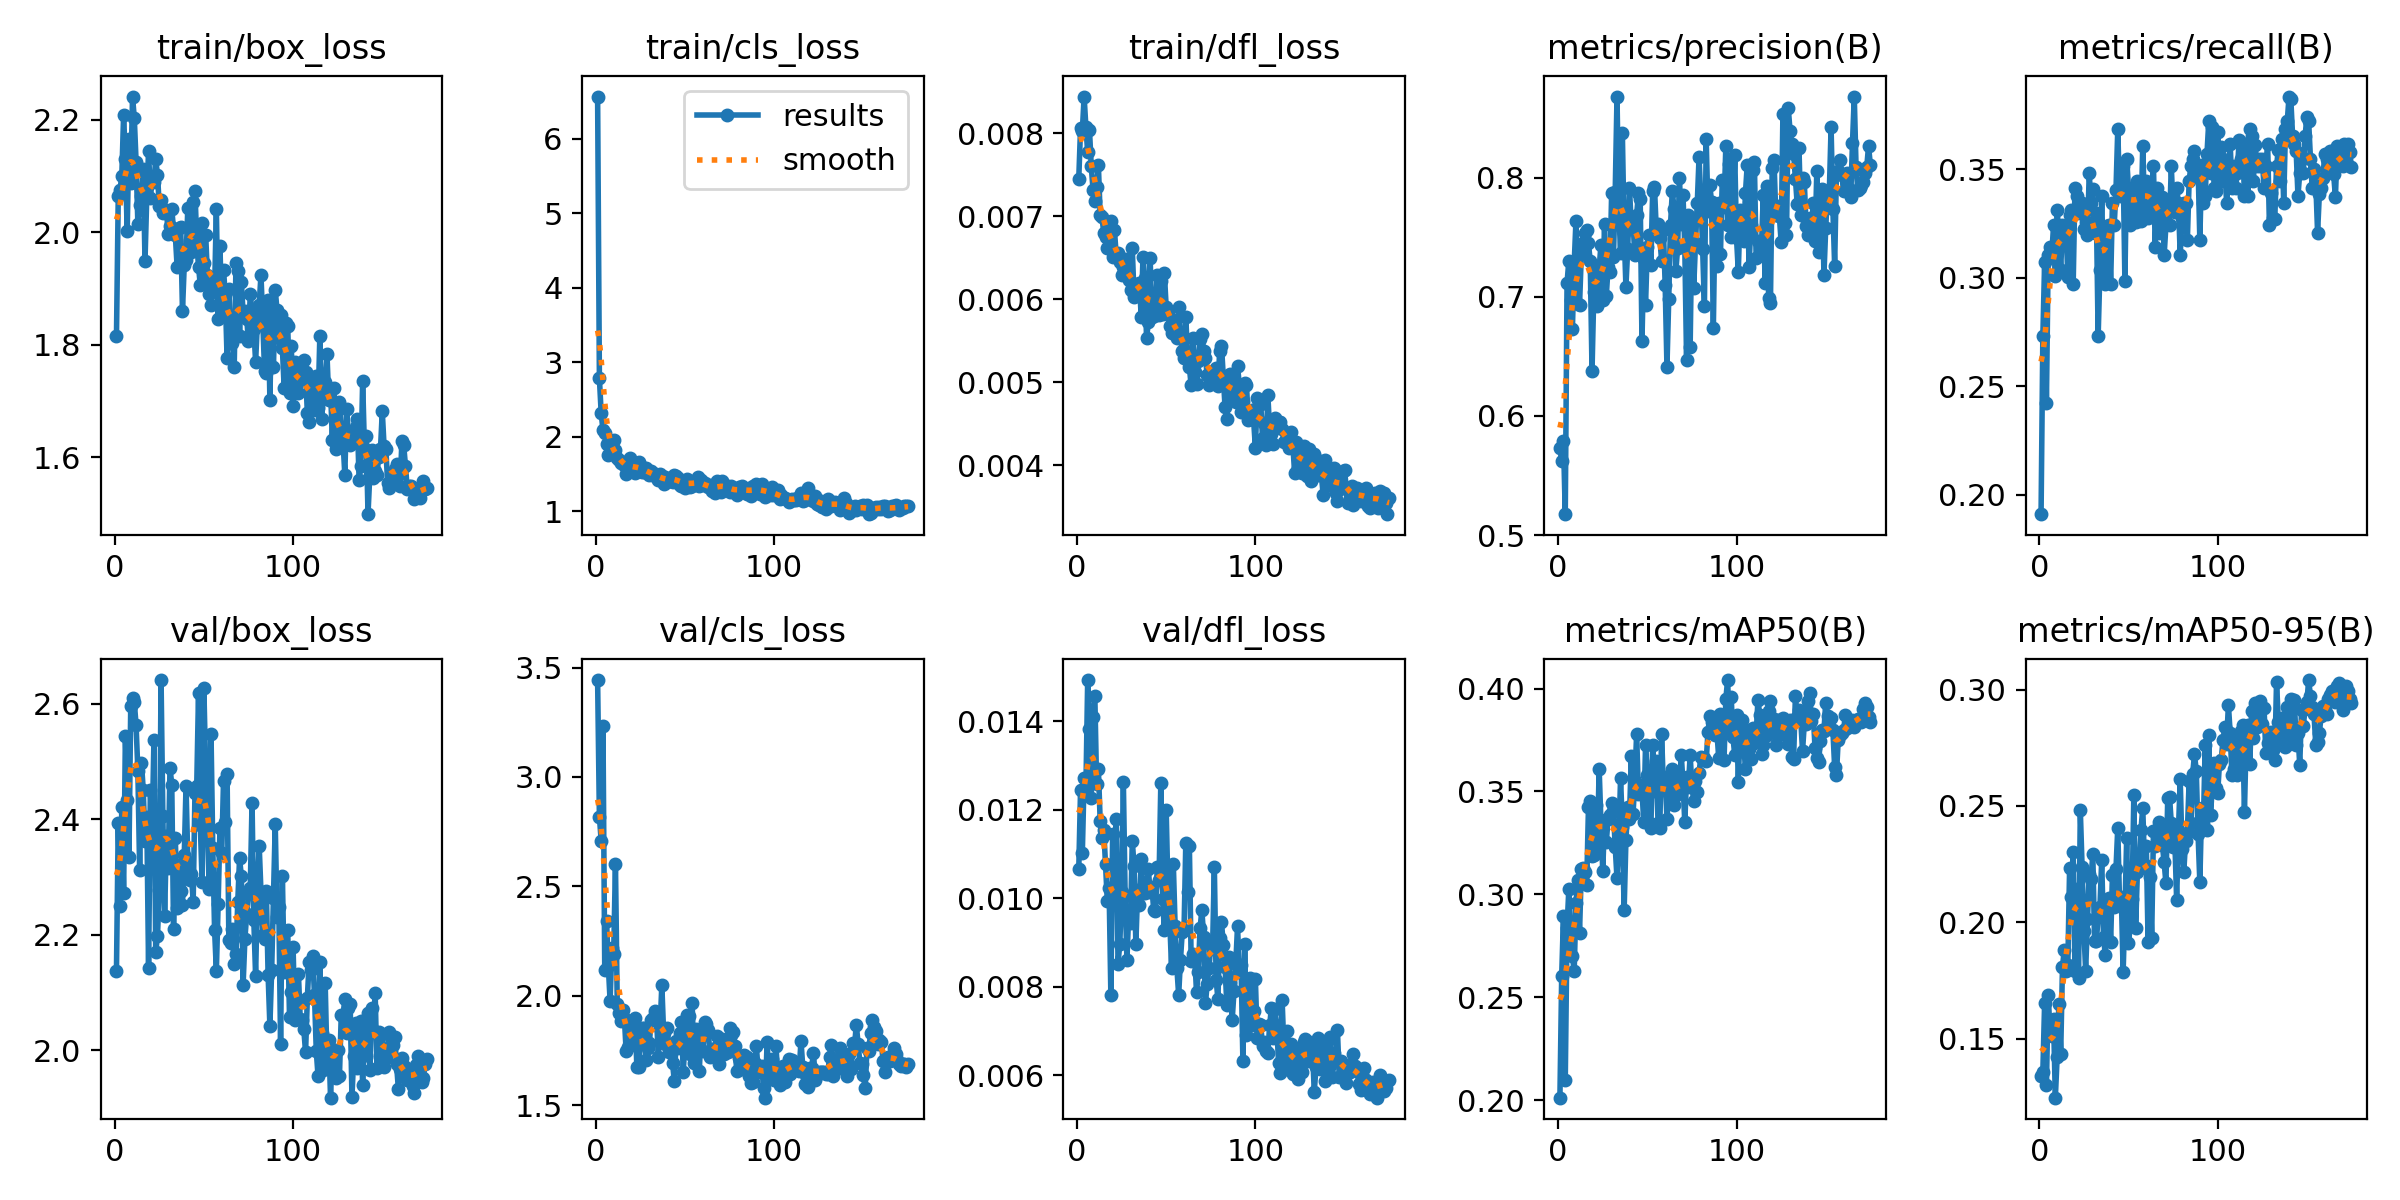

The file beside this chart, header and first rows:
epoch, time, train/box_loss, train/cls_loss, train/dfl_loss, metrics/precision(B), metrics/recall(B), metrics/mAP50(B), metrics/mAP50-95(B), val/box_loss, val/cls_loss, val/dfl_loss, lr/pg0, lr/pg1, lr/pg2
1, 14.88, 1.815, 6.565, 0.00745, 0.573, 0.1911, 0.2012, 0.1339, 2.138, 3.443, 0.01065, 0.0006508, 0.0006508, 0.0006508
2, 27.61, 2.064, 2.786, 0.00806, 0.5617, 0.273, 0.2605, 0.1358, 2.393, 2.818, 0.01245, 0.00131, 0.00131, 0.00131
3, 40.34, 2.075, 2.317, 0.00802, 0.5791, 0.3072, 0.2895, 0.1653, 2.25, 2.709, 0.01102, 0.001962, 0.001962, 0.001962
4, 53.05, 2.101, 2.092, 0.00844, 0.5175, 0.2423, 0.21, 0.1302, 2.422, 3.233, 0.01272, 0.001966, 0.001966, 0.001966
5, 65.76, 2.208, 2.048, 0.00807, 0.7115, 0.3106, 0.2839, 0.1688, 2.272, 2.116, 0.01247, 0.001955, 0.001955, 0.001955
6, 78.42, 2.131, 1.905, 0.00777, 0.7304, 0.314, 0.3026, 0.1533, 2.544, 2.344, 0.01493, 0.001943, 0.001943, 0.001943
7, 91.06, 2.002, 1.76, 0.00804, 0.6973, 0.3106, 0.2839, 0.1512, 2.433, 2.136, 0.01383, 0.001932, 0.001932, 0.001932
8, 103.7, 2.166, 1.868, 0.0076, 0.6733, 0.3242, 0.27, 0.1585, 2.334, 1.976, 0.01227, 0.001921, 0.001921, 0.001921
9, 116.4, 2.088, 1.792, 0.00732, 0.7277, 0.301, 0.2626, 0.1247, 2.597, 2.22, 0.0141, 0.001909, 0.001909, 0.001909
10, 129, 2.242, 1.957, 0.00718, 0.7638, 0.3312, 0.2959, 0.1419, 2.609, 2.192, 0.01458, 0.001898, 0.001898, 0.001898
11, 141.7, 2.203, 1.825, 0.00735, 0.694, 0.3208, 0.3071, 0.165, 2.602, 2.603, 0.01257, 0.001887, 0.001887, 0.001887
12, 154.4, 2.126, 1.721, 0.00761, 0.6933, 0.3038, 0.2814, 0.1436, 2.563, 1.962, 0.01291, 0.001876, 0.001876, 0.001876
13, 167, 2.015, 1.683, 0.00701, 0.7356, 0.3242, 0.3123, 0.1809, 2.484, 1.922, 0.01175, 0.001864, 0.001864, 0.001864
14, 179.7, 2.049, 1.65, 0.00699, 0.7453, 0.3208, 0.3128, 0.188, 2.312, 1.886, 0.01137, 0.001853, 0.001853, 0.001853
15, 192.4, 2.065, 1.659, 0.0068, 0.7537, 0.3238, 0.3108, 0.1792, 2.498, 1.934, 0.01153, 0.001842, 0.001842, 0.001842
16, 205.1, 2.112, 1.617, 0.00675, 0.7558, 0.3003, 0.3044, 0.1818, 2.451, 1.899, 0.01077, 0.00183, 0.00183, 0.00183
17, 217.8, 1.949, 1.496, 0.00661, 0.745, 0.329, 0.3422, 0.2233, 2.362, 1.746, 0.00993, 0.001819, 0.001819, 0.001819
18, 230.5, 2.066, 1.62, 0.00691, 0.7297, 0.3311, 0.3451, 0.211, 2.404, 1.768, 0.01022, 0.001808, 0.001808, 0.001808
19, 243.2, 2.144, 1.716, 0.00694, 0.6377, 0.2969, 0.3185, 0.2302, 2.142, 1.857, 0.0078, 0.001796, 0.001796, 0.001796
20, 255.9, 2.062, 1.585, 0.00651, 0.7039, 0.3413, 0.3191, 0.179, 2.451, 1.809, 0.01144, 0.001785, 0.001785, 0.001785
21, 268.5, 2.091, 1.59, 0.00683, 0.7224, 0.3375, 0.3433, 0.2142, 2.378, 1.814, 0.01004, 0.001774, 0.001774, 0.001774
22, 281.2, 2.089, 1.514, 0.00653, 0.6919, 0.3297, 0.323, 0.1762, 2.537, 1.899, 0.0118, 0.001762, 0.001762, 0.001762
23, 294.5, 2.13, 1.606, 0.00655, 0.724, 0.3345, 0.3611, 0.2482, 2.17, 1.676, 0.00852, 0.001751, 0.001751, 0.001751
24, 309.2, 2.102, 1.662, 0.00645, 0.7436, 0.3345, 0.3346, 0.2236, 2.198, 1.677, 0.00896, 0.00174, 0.00174, 0.00174
25, 323.9, 2.048, 1.627, 0.00629, 0.6974, 0.3225, 0.3115, 0.1964, 2.277, 1.827, 0.01013, 0.001728, 0.001728, 0.001728
26, 337.7, 2.057, 1.528, 0.00639, 0.7608, 0.3257, 0.3359, 0.1793, 2.641, 1.853, 0.01263, 0.001717, 0.001717, 0.001717
27, 350.4, 2.034, 1.527, 0.00648, 0.7007, 0.3197, 0.3255, 0.2013, 2.406, 1.854, 0.01004, 0.001706, 0.001706, 0.001706
28, 363.1, 2.037, 1.578, 0.00633, 0.7249, 0.3481, 0.3365, 0.2208, 2.232, 1.704, 0.00861, 0.001695, 0.001695, 0.001695
29, 376, 2.04, 1.534, 0.00623, 0.7206, 0.3345, 0.3387, 0.2187, 2.371, 1.762, 0.00966, 0.001683, 0.001683, 0.001683
30, 388.7, 1.998, 1.486, 0.00611, 0.7871, 0.3408, 0.3444, 0.2293, 2.315, 1.783, 0.00943, 0.001672, 0.001672, 0.001672
31, 401.4, 2.012, 1.542, 0.00661, 0.7336, 0.3208, 0.3404, 0.192, 2.489, 1.887, 0.01129, 0.001661, 0.001661, 0.001661
32, 414.2, 2.041, 1.518, 0.00602, 0.7881, 0.3301, 0.323, 0.1919, 2.46, 1.899, 0.01073, 0.001649, 0.001649, 0.001649
33, 427, 2.005, 1.507, 0.00611, 0.8681, 0.273, 0.3077, 0.2027, 2.21, 1.929, 0.00896, 0.001638, 0.001638, 0.001638
34, 439.8, 1.995, 1.456, 0.00618, 0.7749, 0.3038, 0.326, 0.2065, 2.367, 1.911, 0.01018, 0.001627, 0.001627, 0.001627
35, 452.5, 1.939, 1.421, 0.00619, 0.7364, 0.3379, 0.3565, 0.2268, 2.247, 1.722, 0.00985, 0.001615, 0.001615, 0.001615
36, 465.2, 2.008, 1.502, 0.00579, 0.8372, 0.2984, 0.333, 0.1937, 2.321, 1.854, 0.01089, 0.001604, 0.001604, 0.001604
37, 477.9, 2.009, 1.471, 0.00651, 0.7539, 0.2969, 0.2923, 0.1861, 2.276, 2.049, 0.01012, 0.001593, 0.001593, 0.001593
38, 490.6, 1.861, 1.361, 0.00625, 0.7086, 0.3237, 0.3265, 0.2095, 2.252, 1.829, 0.01011, 0.001581, 0.001581, 0.001581
39, 503.3, 1.942, 1.467, 0.00553, 0.7405, 0.3242, 0.3424, 0.2102, 2.338, 1.781, 0.01018, 0.00157, 0.00157, 0.00157
40, 516, 1.951, 1.393, 0.00572, 0.7911, 0.2969, 0.3368, 0.1915, 2.458, 1.851, 0.01066, 0.001559, 0.001559, 0.001559
41, 528.7, 2.044, 1.432, 0.0065, 0.7597, 0.3345, 0.3673, 0.2202, 2.326, 1.742, 0.01013, 0.001547, 0.001547, 0.001547
42, 541.3, 1.986, 1.446, 0.00578, 0.7621, 0.3242, 0.3392, 0.2066, 2.295, 1.782, 0.01025, 0.001536, 0.001536, 0.001536
43, 554.1, 1.966, 1.388, 0.0058, 0.7349, 0.3406, 0.355, 0.223, 2.306, 1.692, 0.00974, 0.001525, 0.001525, 0.001525
44, 566.8, 2.054, 1.493, 0.00591, 0.7687, 0.3686, 0.3781, 0.2406, 2.257, 1.61, 0.0097, 0.001513, 0.001513, 0.001513
45, 579.5, 2.074, 1.479, 0.00629, 0.7868, 0.3379, 0.3486, 0.2081, 2.446, 1.794, 0.0107, 0.001502, 0.001502, 0.001502
46, 592.3, 1.983, 1.444, 0.00581, 0.7822, 0.3413, 0.3512, 0.2109, 2.458, 1.763, 0.01042, 0.001491, 0.001491, 0.001491
47, 604.9, 1.939, 1.352, 0.00622, 0.6631, 0.3515, 0.3506, 0.1787, 2.619, 1.828, 0.0126, 0.00148, 0.00148, 0.00148
48, 617.6, 1.906, 1.339, 0.00582, 0.7321, 0.2984, 0.335, 0.2049, 2.391, 1.881, 0.00998, 0.001468, 0.001468, 0.001468
49, 630.3, 2.018, 1.407, 0.00631, 0.6934, 0.3549, 0.3725, 0.2364, 2.292, 1.653, 0.00928, 0.001457, 0.001457, 0.001457
50, 643, 1.946, 1.32, 0.0059, 0.742, 0.3413, 0.358, 0.191, 2.626, 1.79, 0.012, 0.001446, 0.001446, 0.001446
51, 655.7, 1.996, 1.43, 0.00583, 0.7517, 0.3242, 0.3346, 0.1986, 2.488, 1.914, 0.0102, 0.001434, 0.001434, 0.001434
52, 668.4, 1.924, 1.38, 0.00568, 0.7271, 0.3413, 0.3322, 0.2099, 2.386, 1.91, 0.00949, 0.001423, 0.001423, 0.001423
53, 681.1, 1.891, 1.329, 0.00559, 0.789, 0.3413, 0.3728, 0.2545, 2.28, 1.735, 0.00843, 0.001412, 0.001412, 0.001412
54, 693.8, 1.871, 1.347, 0.00575, 0.7923, 0.3255, 0.35, 0.1975, 2.548, 1.965, 0.01078, 0.0014, 0.0014, 0.0014
55, 706.5, 1.908, 1.407, 0.00564, 0.7567, 0.3447, 0.3647, 0.2218, 2.35, 1.694, 0.00938, 0.001389, 0.001389, 0.001389
56, 720.2, 1.896, 1.368, 0.00553, 0.7612, 0.3276, 0.3346, 0.224, 2.209, 1.847, 0.00842, 0.001378, 0.001378, 0.001378
57, 733, 2.041, 1.457, 0.0059, 0.749, 0.326, 0.3323, 0.2396, 2.138, 1.829, 0.00781, 0.001366, 0.001366, 0.001366
58, 745.9, 1.846, 1.347, 0.00556, 0.7305, 0.3608, 0.3779, 0.2492, 2.254, 1.656, 0.0086, 0.001355, 0.001355, 0.001355
59, 759.1, 1.975, 1.422, 0.00538, 0.7561, 0.3311, 0.3521, 0.2247, 2.384, 1.849, 0.00923, 0.001344, 0.001344, 0.001344
60, 772.5, 1.862, 1.35, 0.00529, 0.71, 0.3447, 0.357, 0.2327, 2.341, 1.749, 0.00927, 0.001332, 0.001332, 0.001332
... 115 more rows
